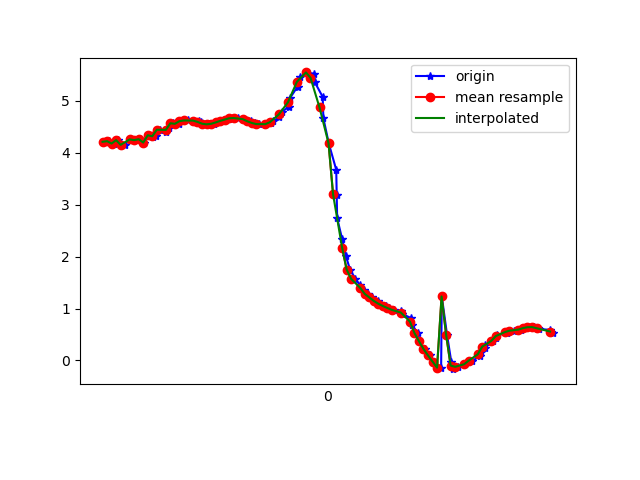

The file beside this chart, header and first rows:
1617847642013, 543285585902708, 4.2127233, -4.1182375, 7.831544
1617847642028, 543285605133478, 4.224, -4.073, 7.849
1617847642052, 543285624364248, 4.179, -4.181, 7.816
1617847642070, 543285643595018, 4.245, -4.146, 7.799
1617847642099, 543285662825788, 4.154, -4.143, 7.85
1617847642123, 543285682056558, 4.266, -4.218, 7.749
1617847642134, 543285701287328, 4.252, -4.184, 7.775
1617847642143, 543285720518098, 4.245, -4.334, 7.697
1617847642164, 543285739748868, 4.262, -4.313, 7.699
1617847642184, 543285758979638, 4.198, -4.432, 7.667
1617847642200, 543285778210408, 4.338, -4.412, 7.6
1617847642222, 543285797441178, 4.313, -4.389, 7.627
1617847642236, 543285816671948, 4.326, -4.523, 7.541
1617847642256, 543285835902718, 4.445, -4.481, 7.497
1617847642282, 543285855133488, 4.398, -4.46, 7.537
1617847642296, 543285874364258, 4.485, -4.541, 7.437
1617847642313, 543285893595028, 4.57, -4.489, 7.417
1617847642337, 543285912825798, 4.559, -4.525, 7.401
1617847642350, 543285932056568, 4.61, -4.588, 7.331
1617847642376, 543285951287338, 4.624, -4.64, 7.289
1617847642400, 543285970518108, 4.621, -4.702, 7.251
1617847642427, 543285989748878, 4.607, -4.786, 7.204
1617847642435, 543286008979648, 4.585, -4.856, 7.172
1617847642456, 543286028210418, 4.561, -4.891, 7.163
1617847642471, 543286047441188, 4.549, -4.892, 7.17
1617847642493, 543286066671958, 4.559, -4.885, 7.169
1617847642509, 543286085902728, 4.585, -4.884, 7.153
1617847642523, 543286105133498, 4.615, -4.876, 7.139
1617847642541, 543286124364268, 4.641, -4.858, 7.135
1617847642560, 543286143595038, 4.66, -4.836, 7.137
1617847642579, 543286162825808, 4.671, -4.818, 7.142
1617847642599, 543286182056578, 4.67, -4.809, 7.149
1617847642621, 543286201287348, 4.66, -4.814, 7.152
1617847642636, 543286220518118, 4.639, -4.822, 7.16
1617847642656, 543286239748888, 4.608, -4.829, 7.175
1617847642675, 543286258979658, 4.576, -4.827, 7.197
1617847642693, 543286278210428, 4.554, -4.818, 7.217
1617847642720, 543286297441198, 4.553, -4.814, 7.221
1617847642745, 543286316671968, 4.571, -4.829, 7.199
1617847642756, 543286335902738, 4.607, -4.88, 7.141
1617847642782, 543286355133508, 4.688, -5.03, 6.983
1617847642793, 543286374364278, 4.79, -5.279, 6.725
1617847642826, 543286393595048, 4.89, -5.572, 6.409
1617847642829, 543286412825818, 5.053, -6.004, 5.871
1617847642863, 543286432056588, 5.278, -6.56, 5.015
1617847642875, 543286451287358, 5.46, -7.101, 3.976
1617847642900, 543286470518128, 5.549, -7.524, 2.94
1617847642935, 543286489748898, 5.525, -7.856, 1.951
1617847642938, 543286508979668, 5.368, -8.142, 0.9591
1617847642974, 543286528210438, 5.079, -8.381, -0.1002
1617847642977, 543286547441208, 4.669, -8.539, -1.149
1617847643001, 543286566671978, 4.181, -8.628, -2.03
1617847643034, 543286585902748, 3.672, -8.693, -2.645
1617847643036, 543286605133518, 3.182, -8.769, -3.003
1617847643038, 543286624364288, 2.741, -8.856, -3.177
1617847643060, 543286643595058, 2.34, -8.949, -3.238
1617847643077, 543286662825828, 2.005, -9.025, -3.251
1617847643095, 543286682056598, 1.751, -9.081, -3.241
1617847643119, 543286701287368, 1.571, -9.132, -3.189
1617847643140, 543286720518138, 1.445, -9.193, -3.073
1617847643157, 543286739748908, 1.353, -9.249, -2.943
... 43 more rows
